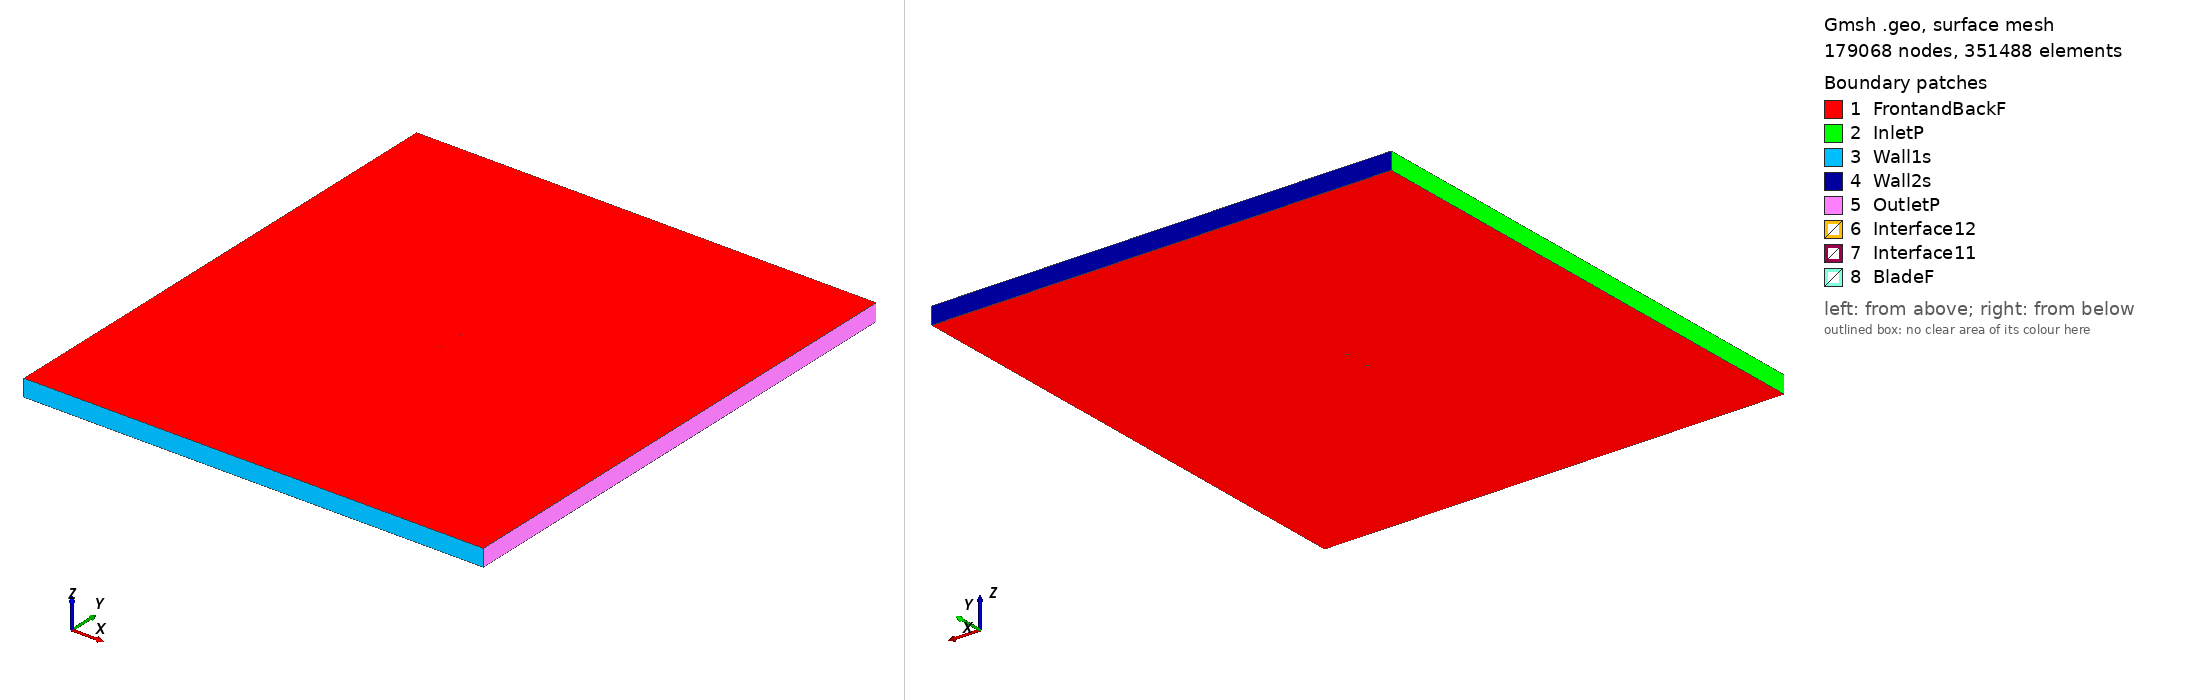

Gmsh geometry script, surface-meshed: 179068 nodes, 351488 surface elements. Boundary patches (legend numbers): 1 FrontandBackF, 2 InletP, 3 Wall1s, 4 Wall2s, 5 OutletP, 6 Interface12, 7 Interface11, 8 BladeF. Left view from above one corner, right view from below the opposite corner. Legend entries are the model's physical surfaces. The drawing asked Gmsh for element sizes between 1% and 20% of the model's largest extent; the script's own settings can give other sizes.

=== la2573a_tsr_4.2884_aoa_-5.969.geo (drawn) ===
SetFactory("OpenCASCADE");

Point(1) = {0.074637, 0.748180, 0, 1.0};
Point(2) = {0.072422, 0.747802, 0, 1.0};
Point(3) = {0.069678, 0.747306, 0, 1.0};
Point(4) = {0.066714, 0.746741, 0, 1.0};
Point(5) = {0.063540, 0.746106, 0, 1.0};
Point(6) = {0.060169, 0.745399, 0, 1.0};
Point(7) = {0.056612, 0.744618, 0, 1.0};
Point(8) = {0.052882, 0.743764, 0, 1.0};
Point(9) = {0.048992, 0.742838, 0, 1.0};
Point(10) = {0.044957, 0.741839, 0, 1.0};
Point(11) = {0.040791, 0.740771, 0, 1.0};
Point(12) = {0.036509, 0.739634, 0, 1.0};
Point(13) = {0.032125, 0.738434, 0, 1.0};
Point(14) = {0.027655, 0.737173, 0, 1.0};
Point(15) = {0.023116, 0.735857, 0, 1.0};
Point(16) = {0.018522, 0.734494, 0, 1.0};
Point(17) = {0.013889, 0.733091, 0, 1.0};
Point(18) = {0.009234, 0.731656, 0, 1.0};
Point(19) = {0.004572, 0.730199, 0, 1.0};
Point(20) = {-0.000081, 0.728732, 0, 1.0};
Point(21) = {-0.004709, 0.727269, 0, 1.0};
Point(22) = {-0.009299, 0.725842, 0, 1.0};
Point(23) = {-0.013842, 0.724521, 0, 1.0};
Point(24) = {-0.018329, 0.723379, 0, 1.0};
Point(25) = {-0.022750, 0.722473, 0, 1.0};
Point(26) = {-0.027088, 0.721804, 0, 1.0};
Point(27) = {-0.031326, 0.721351, 0, 1.0};
Point(28) = {-0.035447, 0.721099, 0, 1.0};
Point(29) = {-0.039436, 0.721032, 0, 1.0};
Point(30) = {-0.043276, 0.721130, 0, 1.0};
Point(31) = {-0.046952, 0.721377, 0, 1.0};
Point(32) = {-0.050449, 0.721757, 0, 1.0};
Point(33) = {-0.053753, 0.722255, 0, 1.0};
Point(34) = {-0.056852, 0.722856, 0, 1.0};
Point(35) = {-0.059733, 0.723547, 0, 1.0};
Point(36) = {-0.062386, 0.724309, 0, 1.0};
Point(37) = {-0.064797, 0.725125, 0, 1.0};
Point(38) = {-0.066960, 0.725983, 0, 1.0};
Point(39) = {-0.068864, 0.726871, 0, 1.0};
Point(40) = {-0.070502, 0.727780, 0, 1.0};
Point(41) = {-0.071869, 0.728705, 0, 1.0};
Point(42) = {-0.072964, 0.729680, 0, 1.0};
Point(43) = {-0.073785, 0.730729, 0, 1.0};
Point(44) = {-0.074327, 0.731819, 0, 1.0};
Point(45) = {-0.074593, 0.733000, 0, 1.0};
Point(46) = {-0.074577, 0.734209, 0, 1.0};
Point(47) = {-0.074267, 0.735335, 0, 1.0};
Point(48) = {-0.073663, 0.736366, 0, 1.0};
Point(49) = {-0.072759, 0.737210, 0, 1.0};
Point(50) = {-0.071553, 0.737830, 0, 1.0};
Point(51) = {-0.070058, 0.738297, 0, 1.0};
Point(52) = {-0.068290, 0.738708, 0, 1.0};
Point(53) = {-0.066258, 0.739095, 0, 1.0};
Point(54) = {-0.063971, 0.739474, 0, 1.0};
Point(55) = {-0.061438, 0.739852, 0, 1.0};
Point(56) = {-0.058669, 0.740234, 0, 1.0};
Point(57) = {-0.055674, 0.740623, 0, 1.0};
Point(58) = {-0.052463, 0.741022, 0, 1.0};
Point(59) = {-0.049049, 0.741432, 0, 1.0};
Point(60) = {-0.045443, 0.741852, 0, 1.0};
Point(61) = {-0.041658, 0.742283, 0, 1.0};
Point(62) = {-0.037708, 0.742723, 0, 1.0};
Point(63) = {-0.033607, 0.743171, 0, 1.0};
Point(64) = {-0.029369, 0.743627, 0, 1.0};
Point(65) = {-0.025009, 0.744087, 0, 1.0};
Point(66) = {-0.020543, 0.744550, 0, 1.0};
Point(67) = {-0.015985, 0.745013, 0, 1.0};
Point(68) = {-0.011352, 0.745474, 0, 1.0};
Point(69) = {-0.006660, 0.745930, 0, 1.0};
Point(70) = {-0.001926, 0.746378, 0, 1.0};
Point(71) = {0.002835, 0.746815, 0, 1.0};
Point(72) = {0.007605, 0.747238, 0, 1.0};
Point(73) = {0.012367, 0.747645, 0, 1.0};
Point(74) = {0.017106, 0.748032, 0, 1.0};
Point(75) = {0.021805, 0.748395, 0, 1.0};
Point(76) = {0.026446, 0.748733, 0, 1.0};
Point(77) = {0.031015, 0.749042, 0, 1.0};
Point(78) = {0.035496, 0.749318, 0, 1.0};
Point(79) = {0.039872, 0.749558, 0, 1.0};
Point(80) = {0.044129, 0.749757, 0, 1.0};
Point(81) = {0.048253, 0.749909, 0, 1.0};
Point(82) = {0.052230, 0.750000, 0, 1.0};
Point(83) = {0.056049, 0.749999, 0, 1.0};
Point(84) = {0.059693, 0.749954, 0, 1.0};
Point(85) = {0.063145, 0.749888, 0, 1.0};
Point(86) = {0.066392, 0.749817, 0, 1.0};
Point(87) = {0.069423, 0.749750, 0, 1.0};
Point(88) = {0.072224, 0.749693, 0, 1.0};
Point(89) = {0.074483, 0.749655, 0, 1.0};
Point(90) = {-0.074637, -0.748180, 0, 1.0};
Point(91) = {-0.072422, -0.747802, 0, 1.0};
Point(92) = {-0.069678, -0.747306, 0, 1.0};
Point(93) = {-0.066714, -0.746741, 0, 1.0};
Point(94) = {-0.063540, -0.746106, 0, 1.0};
Point(95) = {-0.060169, -0.745399, 0, 1.0};
Point(96) = {-0.056612, -0.744618, 0, 1.0};
Point(97) = {-0.052882, -0.743764, 0, 1.0};
Point(98) = {-0.048992, -0.742838, 0, 1.0};
Point(99) = {-0.044957, -0.741839, 0, 1.0};
Point(100) = {-0.040791, -0.740771, 0, 1.0};
Point(101) = {-0.036509, -0.739634, 0, 1.0};
Point(102) = {-0.032125, -0.738434, 0, 1.0};
Point(103) = {-0.027655, -0.737173, 0, 1.0};
Point(104) = {-0.023116, -0.735857, 0, 1.0};
Point(105) = {-0.018522, -0.734494, 0, 1.0};
Point(106) = {-0.013889, -0.733091, 0, 1.0};
Point(107) = {-0.009234, -0.731656, 0, 1.0};
Point(108) = {-0.004572, -0.730199, 0, 1.0};
Point(109) = {0.000081, -0.728732, 0, 1.0};
Point(110) = {0.004709, -0.727269, 0, 1.0};
Point(111) = {0.009299, -0.725842, 0, 1.0};
Point(112) = {0.013842, -0.724521, 0, 1.0};
Point(113) = {0.018329, -0.723379, 0, 1.0};
Point(114) = {0.022750, -0.722473, 0, 1.0};
Point(115) = {0.027088, -0.721804, 0, 1.0};
Point(116) = {0.031326, -0.721351, 0, 1.0};
Point(117) = {0.035447, -0.721099, 0, 1.0};
Point(118) = {0.039436, -0.721032, 0, 1.0};
Point(119) = {0.043276, -0.721130, 0, 1.0};
Point(120) = {0.046952, -0.721377, 0, 1.0};
Point(121) = {0.050449, -0.721757, 0, 1.0};
Point(122) = {0.053753, -0.722255, 0, 1.0};
Point(123) = {0.056852, -0.722856, 0, 1.0};
Point(124) = {0.059733, -0.723547, 0, 1.0};
Point(125) = {0.062386, -0.724309, 0, 1.0};
Point(126) = {0.064797, -0.725125, 0, 1.0};
Point(127) = {0.066960, -0.725983, 0, 1.0};
Point(128) = {0.068864, -0.726871, 0, 1.0};
Point(129) = {0.070502, -0.727780, 0, 1.0};
Point(130) = {0.071869, -0.728705, 0, 1.0};
Point(131) = {0.072964, -0.729680, 0, 1.0};
Point(132) = {0.073785, -0.730729, 0, 1.0};
Point(133) = {0.074327, -0.731819, 0, 1.0};
Point(134) = {0.074593, -0.733000, 0, 1.0};
Point(135) = {0.074577, -0.734209, 0, 1.0};
Point(136) = {0.074267, -0.735335, 0, 1.0};
Point(137) = {0.073663, -0.736366, 0, 1.0};
Point(138) = {0.072759, -0.737210, 0, 1.0};
Point(139) = {0.071553, -0.737830, 0, 1.0};
Point(140) = {0.070058, -0.738297, 0, 1.0};
Point(141) = {0.068290, -0.738708, 0, 1.0};
Point(142) = {0.066258, -0.739095, 0, 1.0};
Point(143) = {0.063971, -0.739474, 0, 1.0};
Point(144) = {0.061438, -0.739852, 0, 1.0};
Point(145) = {0.058669, -0.740234, 0, 1.0};
Point(146) = {0.055674, -0.740623, 0, 1.0};
Point(147) = {0.052463, -0.741022, 0, 1.0};
Point(148) = {0.049049, -0.741432, 0, 1.0};
Point(149) = {0.045443, -0.741852, 0, 1.0};
Point(150) = {0.041658, -0.742283, 0, 1.0};
Point(151) = {0.037708, -0.742723, 0, 1.0};
Point(152) = {0.033607, -0.743171, 0, 1.0};
Point(153) = {0.029369, -0.743627, 0, 1.0};
Point(154) = {0.025009, -0.744087, 0, 1.0};
Point(155) = {0.020543, -0.744550, 0, 1.0};
Point(156) = {0.015985, -0.745013, 0, 1.0};
Point(157) = {0.011352, -0.745474, 0, 1.0};
Point(158) = {0.006660, -0.745930, 0, 1.0};
Point(159) = {0.001926, -0.746378, 0, 1.0};
Point(160) = {-0.002835, -0.746815, 0, 1.0};
Point(161) = {-0.007605, -0.747238, 0, 1.0};
Point(162) = {-0.012367, -0.747645, 0, 1.0};
Point(163) = {-0.017106, -0.748032, 0, 1.0};
Point(164) = {-0.021805, -0.748395, 0, 1.0};
Point(165) = {-0.026446, -0.748733, 0, 1.0};
Point(166) = {-0.031015, -0.749042, 0, 1.0};
Point(167) = {-0.035496, -0.749318, 0, 1.0};
Point(168) = {-0.039872, -0.749558, 0, 1.0};
Point(169) = {-0.044129, -0.749757, 0, 1.0};
Point(170) = {-0.048253, -0.749909, 0, 1.0};
Point(171) = {-0.052230, -0.750000, 0, 1.0};
Point(172) = {-0.056049, -0.749999, 0, 1.0};
Point(173) = {-0.059693, -0.749954, 0, 1.0};
Point(174) = {-0.063145, -0.749888, 0, 1.0};
Point(175) = {-0.066392, -0.749817, 0, 1.0};
Point(176) = {-0.069423, -0.749750, 0, 1.0};
Point(177) = {-0.072224, -0.749693, 0, 1.0};
Point(178) = {-0.074483, -0.749655, 0, 1.0};

// Lines: first blade (splines 1-4)
Spline(1) = {1:27};
Spline(2) = {27:62};
Spline(3) = {62:89};
Spline(4) = {89,1};

// Lines: second blade (splines 5-8)
Spline(5) = {90:116};
Spline(6) = {116:151};
Spline(7) = {151:178};
Spline(8) = {178,90};

// Outer domain (points 20001-4 and lines)
Point(179) = {-13.50000000, -15.00000000, 0, 1.0};
Point(180) = {-13.50000000, 15.00000000, 0, 1.0};
Point(181) = {13.50000000, 15.00000000, 0, 1.0};
Point(182) = {13.50000000, -15.00000000, 0, 1.0};
Line(11) = {179, 180};
Line(12) = {180, 181};
Line(13) = {181, 182};
Line(14) = {179, 182};

// Interface (between moving and stationary domain) (circles)
Circle(9) = {0, 0, 0, 0.80000000, 0, 2*Pi};
Circle(10) = {0, 0, 0, 0.80000000, 0, 2*Pi};

// Loops collect Lines/Splines/etc (blade1, blade2, domain, first circle)
Line Loop(1) = {1:4};
Line Loop(2) = {5:8};
Line Loop(3) = {11,12,13,-14};
Line Loop(4) = {9};

// BooleanDifference cuts out the circle/interface from the domain
Plane Surface(1) = {3};
Plane Surface(2) = {4};
BooleanDifference{ Surface{1}; Delete;}{ Surface{2}; Delete;}

// This one cuts out the blades from the inner circle/interface
Line Loop(6) = {10};
Plane Surface(5) = {6};
Plane Surface(6) = {1};
Plane Surface(7) = {2};
BooleanDifference{ Surface{5}; Delete;}{ Surface{6,7}; Delete;}

// extrude to 3rd dimension
Extrude {0, 0, 1} {Surface{1}; Surface{5}; Layers{1}; Recombine;}

// Physical Surfaces are the named boundaries (patches)
Physical Surface("Interface11") = {12};
Physical Surface("Interface12") = {10};

// sides of domain
Physical Surface("InletP") = {6};
Physical Surface("OutletP") = {9};

// top and bottom of domain
Physical Surface("Wall1s") = {7};
Physical Surface("Wall2s") = {8};

// Check FrontandBackF by ensuring there is nothing in the 3rd dimension
Physical Surface("FrontandBackF") = {1,11,5,21};
Physical Surface("BladeF") = {13:20};
Physical Volume("Turbine") = {2};
Physical Volume("Farfield") = {1};

// settings for airfoil boundary layer
Field[1] = BoundaryLayer;
Field[1].EdgesList = {1:8};
Field[1].hwall_n = 1e-3;
Field[1].thickness = 1.5e-2;
Field[1].ratio = 1.05;
Field[1].Quads = 1;
BoundaryLayer Field = 1;

// control points for mesh (blade and interface)
// floor((arc length / 1.5mm)/ 6) -> Transfinite Line
Transfinite Line {1,2,3,5,6,7} = 34 Using Progression 1;
Transfinite Line {4,8} = 2 Using Progression 1;
Transfinite Line {9, 15} = 800 Using Progression 1;

// For more information on gmsh syntax, visit http://gmsh.info/doc/texinfo/gmsh.html
